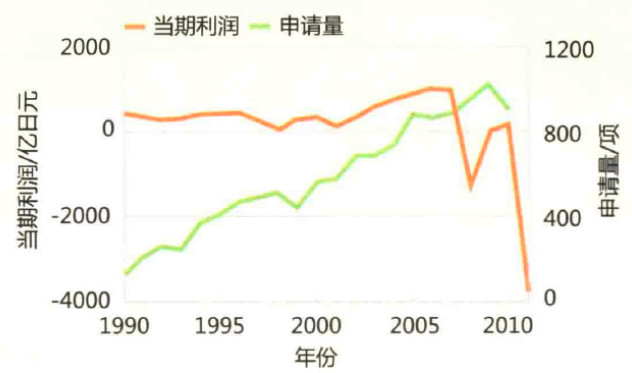

Data behind this chart, as committed beside it:
1990, 395, 130
1991, 325, 204
1992, 254, 260
1993, 276, 241
1994, 391, 376
1995, 390, 422
1996, 389, 468
1997, 225, 491
1998, 14, 505
1999, 269, 445
2000, 315, 556
2001, 81, 570
2002, 312, 676
2003, 567, 685
2004, 705, 732
2005, 844, 871
2006, 982, 857
2007, 911, 885
2008, -1252, 940
2009, -21, 1010
2010, 141, 903
2011, -3744, 
